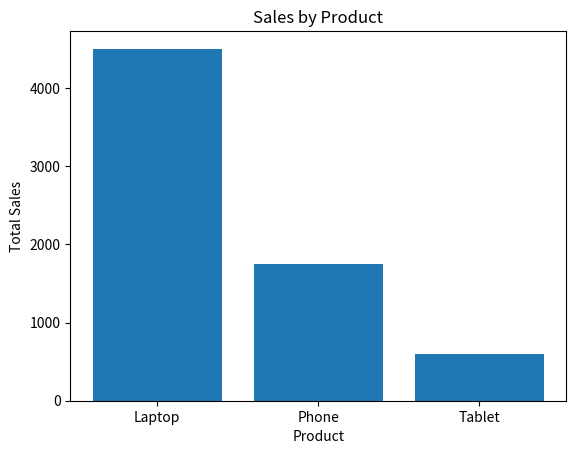
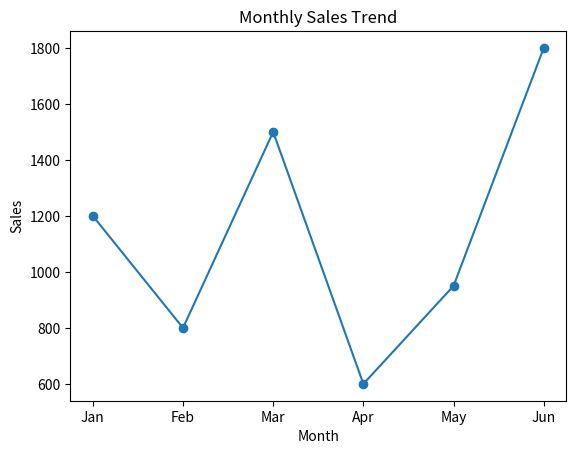

Write the Python code that produced these figures, in order.
import pandas as pd
import matplotlib.pyplot as plt
data = {
    "Month": ["Jan", "Feb", "Mar", "Apr", "May", "Jun"],
    "Product": ["Laptop", "Phone", "Laptop", "Tablet", "Phone", "Laptop"],
    "Sales": [1200, 800, 1500, 600, 950, 1800],
    "Units": [10, 20, 12, 8, 25, 15]
}

df = pd.DataFrame(data)
print(df)
print("Total Sales:", df["Sales"].sum())
print("Average Sales:", df["Sales"].mean())
print("Best Month:", df.loc[df["Sales"].idxmax(), "Month"])
product_sales = df.groupby("Product")["Sales"].sum()
print(product_sales)
plt.bar(product_sales.index, product_sales.values)
plt.title("Sales by Product")
plt.xlabel("Product")
plt.ylabel("Total Sales")
plt.show()
plt.plot(df["Month"], df["Sales"], marker="o")
plt.title("Monthly Sales Trend")
plt.xlabel("Month")
plt.ylabel("Sales")
plt.show()
